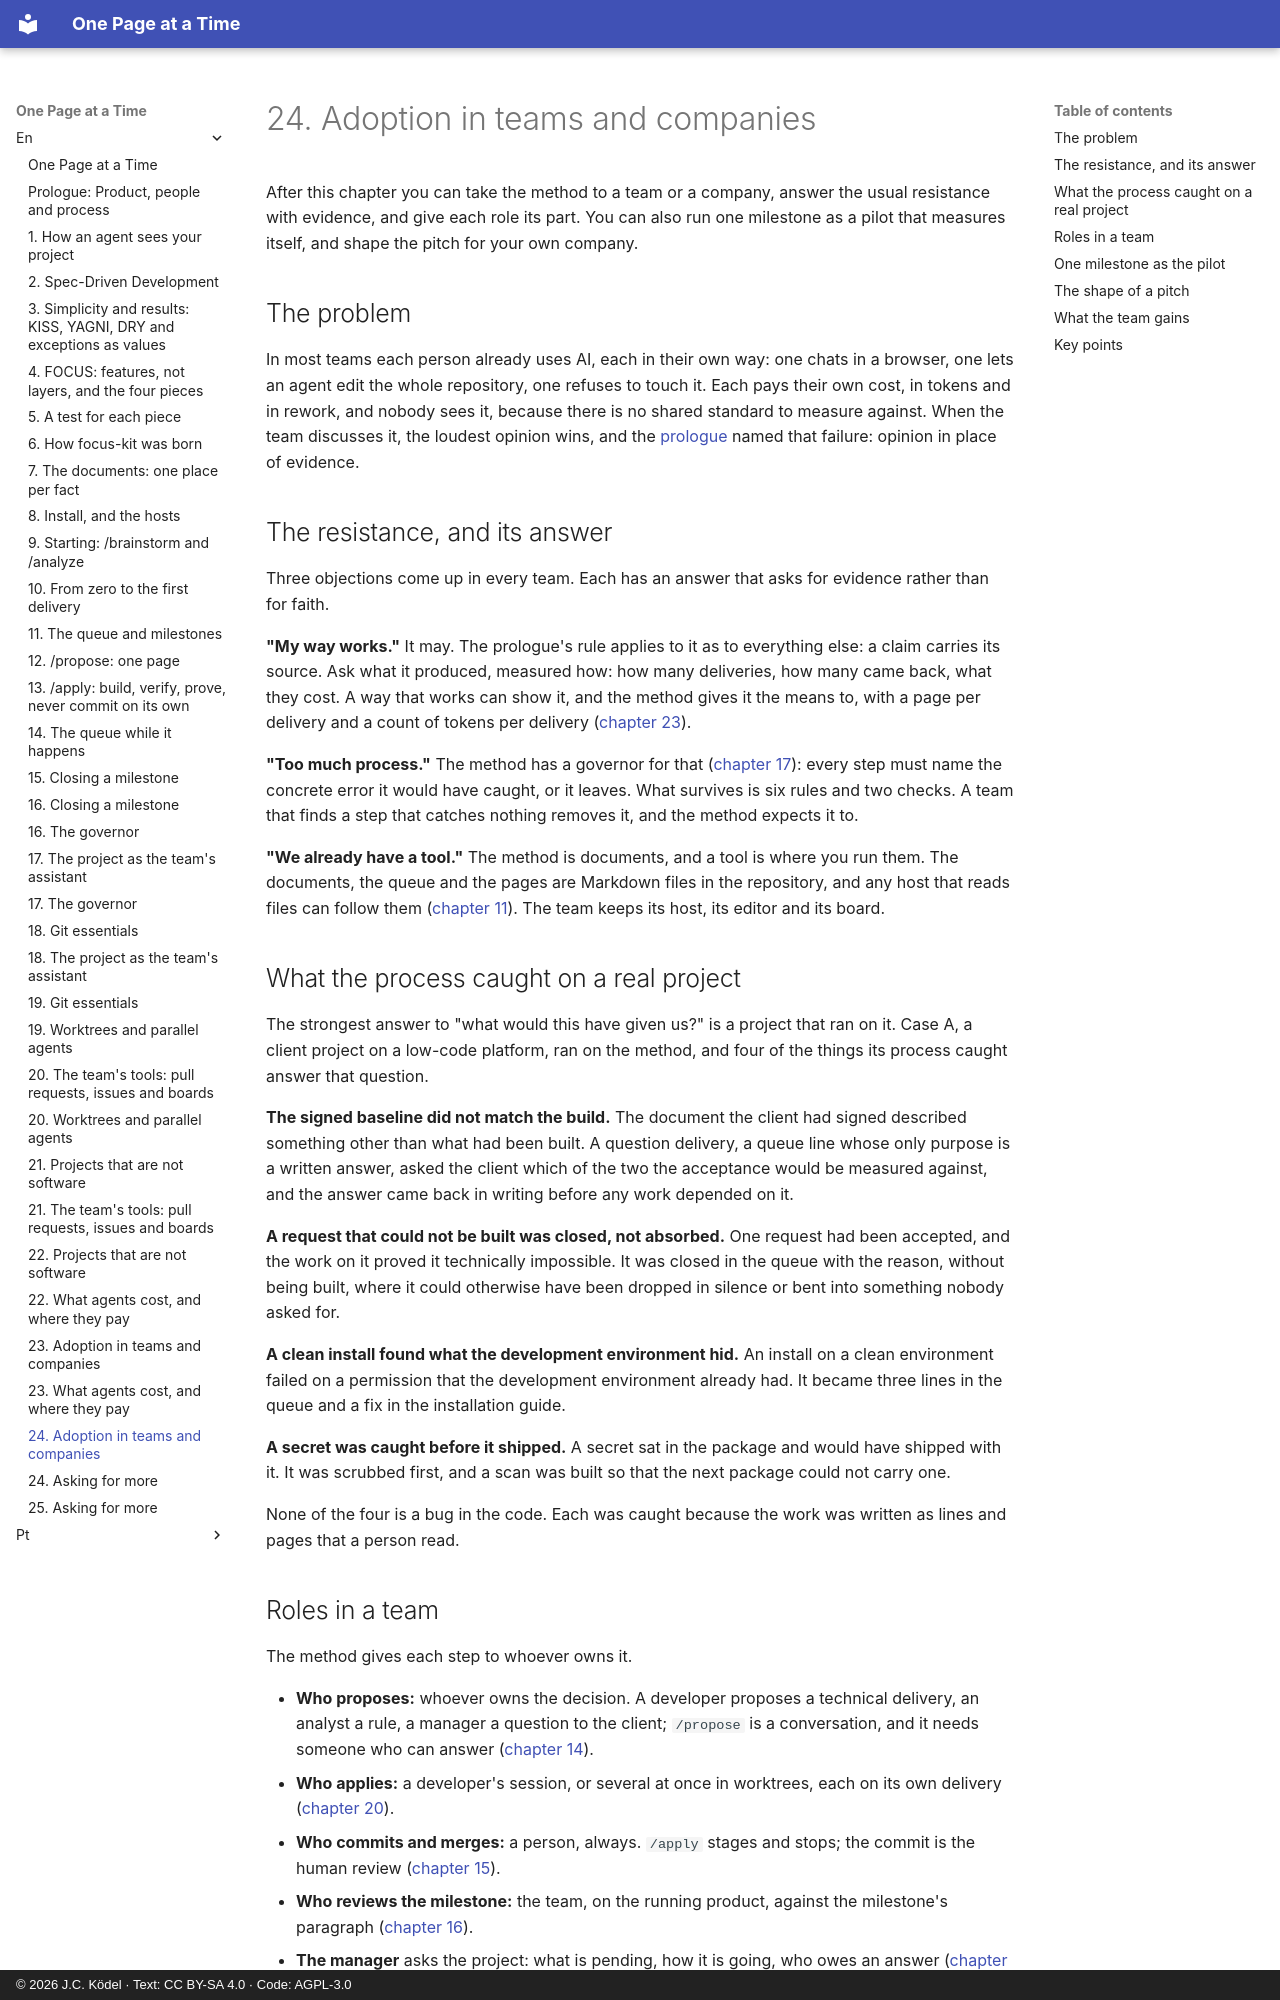

repository: JCKodel/focus-kit-book · page: en/24-adoption/index.html · generator: mkdocs · copyright: © 2026 J.C. Ködel · Text: CC BY-SA 4.0 · Code: AGPL-3.0

# 24. Adoption in teams and companies

After this chapter you can take the method to a team or a company, answer the usual resistance with evidence, and give each role its part.
You can also run one milestone as a pilot that measures itself, and shape the pitch for your own company.

## The problem

In most teams each person already uses AI, each in their own way: one chats in a browser, one lets an agent edit the whole repository, one refuses to touch it.
Each pays their own cost, in tokens and in rework, and nobody sees it, because there is no shared standard to measure against.
When the team discusses it, the loudest opinion wins, and the [prologue](00-product-people-process.md) named that failure: opinion in place of evidence.

## The resistance, and its answer

Three objections come up in every team.
Each has an answer that asks for evidence rather than for faith.

**"My way works."**
It may.
The prologue's rule applies to it as to everything else: a claim carries its source.
Ask what it produced, measured how: how many deliveries, how many came back, what they cost.
A way that works can show it, and the method gives it the means to, with a page per delivery and a count of tokens per delivery ([chapter 23](23-cost-and-where.md)).

**"Too much process."**
The method has a governor for that ([chapter 17](17-the-governor.md)): every step must name the concrete error it would have caught, or it leaves.
What survives is six rules and two checks.
A team that finds a step that catches nothing removes it, and the method expects it to.

**"We already have a tool."**
The method is documents, and a tool is where you run them.
The documents, the queue and the pages are Markdown files in the repository, and any host that reads files can follow them ([chapter 11](11-install-and-hosts.md)).
The team keeps its host, its editor and its board.

## What the process caught on a real project

The strongest answer to "what would this have given us?" is a project that ran on it.
Case A, a client project on a low-code platform, ran on the method, and four of the things its process caught answer that question.

**The signed baseline did not match the build.**
The document the client had signed described something other than what had been built.
A question delivery, a queue line whose only purpose is a written answer, asked the client which of the two the acceptance would be measured against, and the answer came back in writing before any work depended on it.

**A request that could not be built was closed, not absorbed.**
One request had been accepted, and the work on it proved it technically impossible.
It was closed in the queue with the reason, without being built, where it could otherwise have been dropped in silence or bent into something nobody asked for.

**A clean install found what the development environment hid.**
An install on a clean environment failed on a permission that the development environment already had.
It became three lines in the queue and a fix in the installation guide.

**A secret was caught before it shipped.**
A secret sat in the package and would have shipped with it.
It was scrubbed first, and a scan was built so that the next package could not carry one.

None of the four is a bug in the code.
Each was caught because the work was written as lines and pages that a person read.
